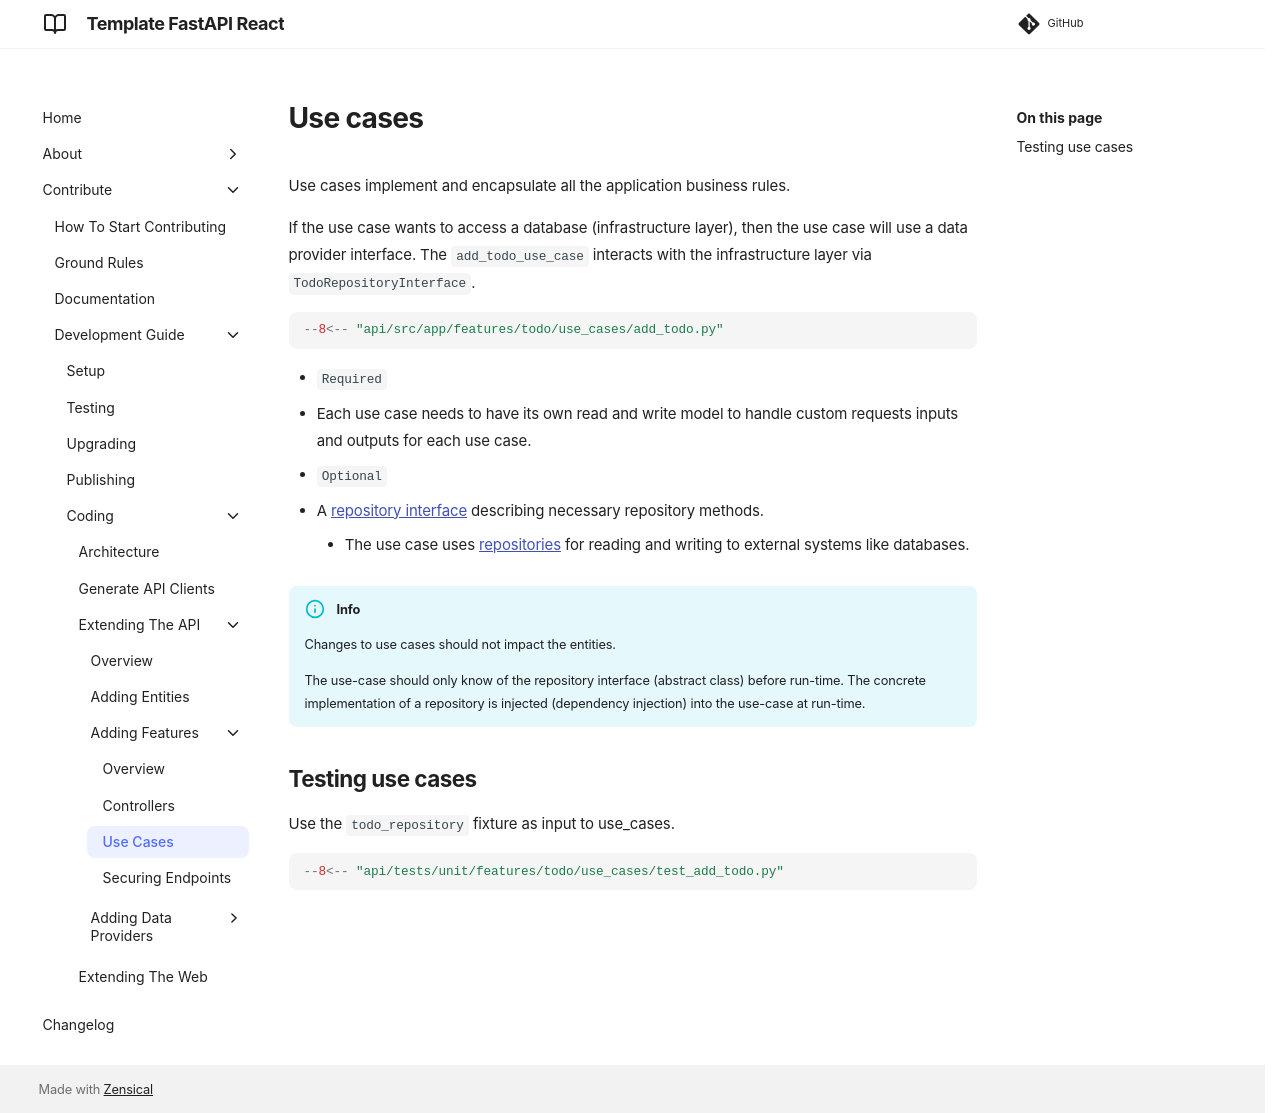

repository: equinor/template-fastapi-react · page: contribute/development-guide/coding/extending-the-api/adding-features/02-use-cases/index.html · generator: mkdocs

# Use cases

Use cases implement and encapsulate all the application business rules.

If the use case wants to access a database (infrastructure layer), then the use case will use a data provider interface. The `add_todo_use_case` interacts with the infrastructure layer via `TodoRepositoryInterface`.

```python
--8<-- "api/src/app/features/todo/use_cases/add_todo.py"
```

* `Required`
  * Each use case needs to have its own read and write model to handle custom requests inputs and outputs for each use case.
* `Optional`
  * A [repository interface](../adding-data-providers/02-repository-interfaces.md) describing necessary repository methods.
    * The use case uses [repositories](../adding-data-providers/03-repositories.md) for reading and writing to external systems like databases.

!!! info "Info"
    Changes to use cases should not impact the entities.

    The use-case should only know of the repository interface (abstract class) before run-time. The concrete implementation of a repository is injected (dependency injection) into the use-case at run-time.

## Testing use cases

Use the `todo_repository` fixture as input to use_cases.

```python
--8<-- "api/tests/unit/features/todo/use_cases/test_add_todo.py"
```
